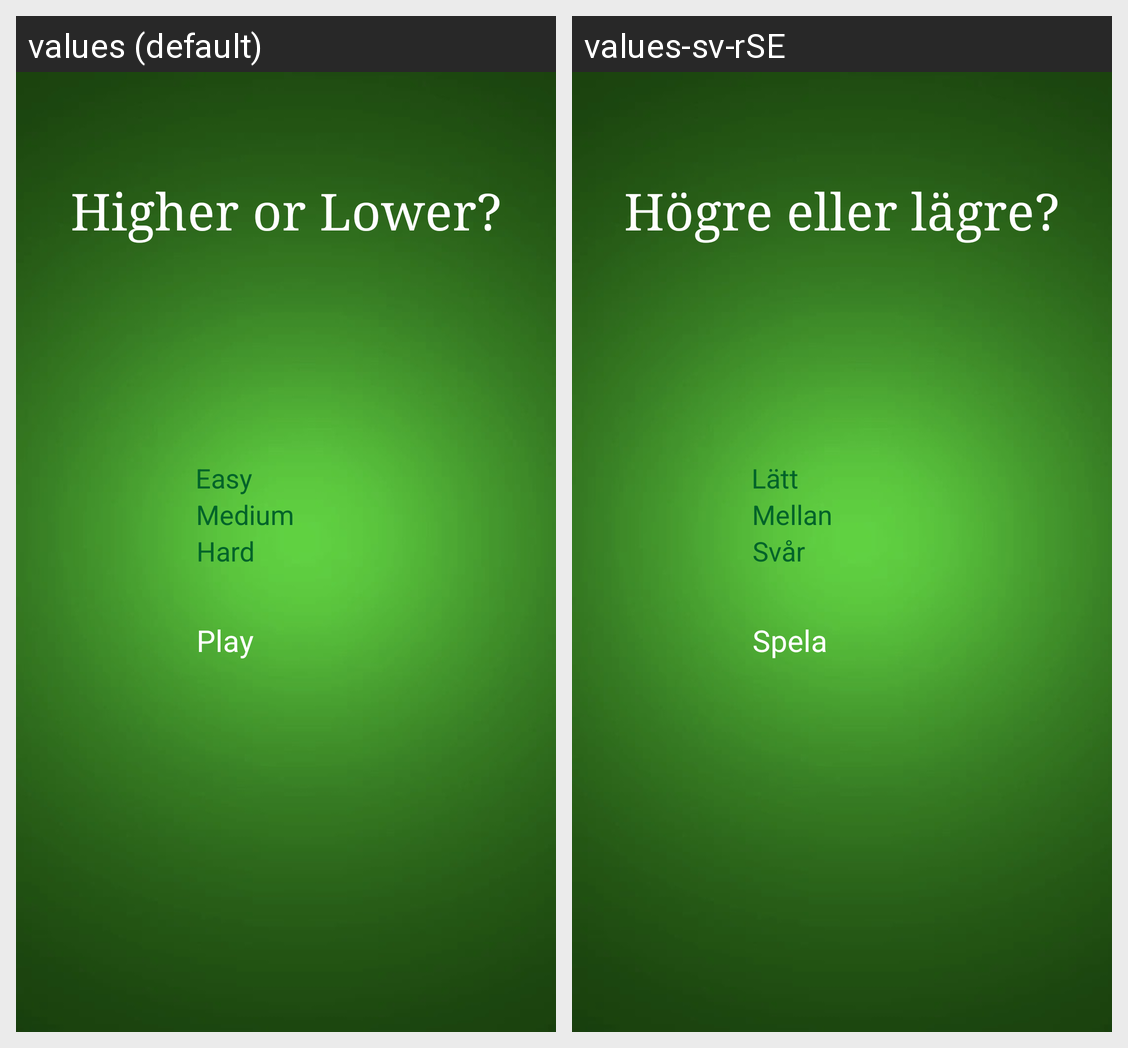

Here is an Android app screen in its default locale and in the app's own translations. Write out the translated-string differences for the strings that appear on this screen.
Android screen res/layout/activity_main.xml rendered under 2 locales, left to right: values (default), values-sv-rSE. Device: Nexus 5 (rendered at 1080×1920; each locale shown at half size, 540×960, under a caption strip naming it); theme Theme.HigherOrLower.
Strings drawn on this screen, with the default value and each locale's value (text and hints the layout hard-codes, and strings that could not be matched under every locale, appear in the picture but are not listed):

buttonPlay_text
  values: Play
  values-sv-rSE: Spela

title_textview
  values: Higher or Lower?
  values-sv-rSE: Högre eller lägre?

buttonEasy_text
  values: Easy
  values-sv-rSE: Lätt

buttonMedium_text
  values: Medium
  values-sv-rSE: Mellan

buttonHard_text
  values: Hard
  values-sv-rSE: Svår
